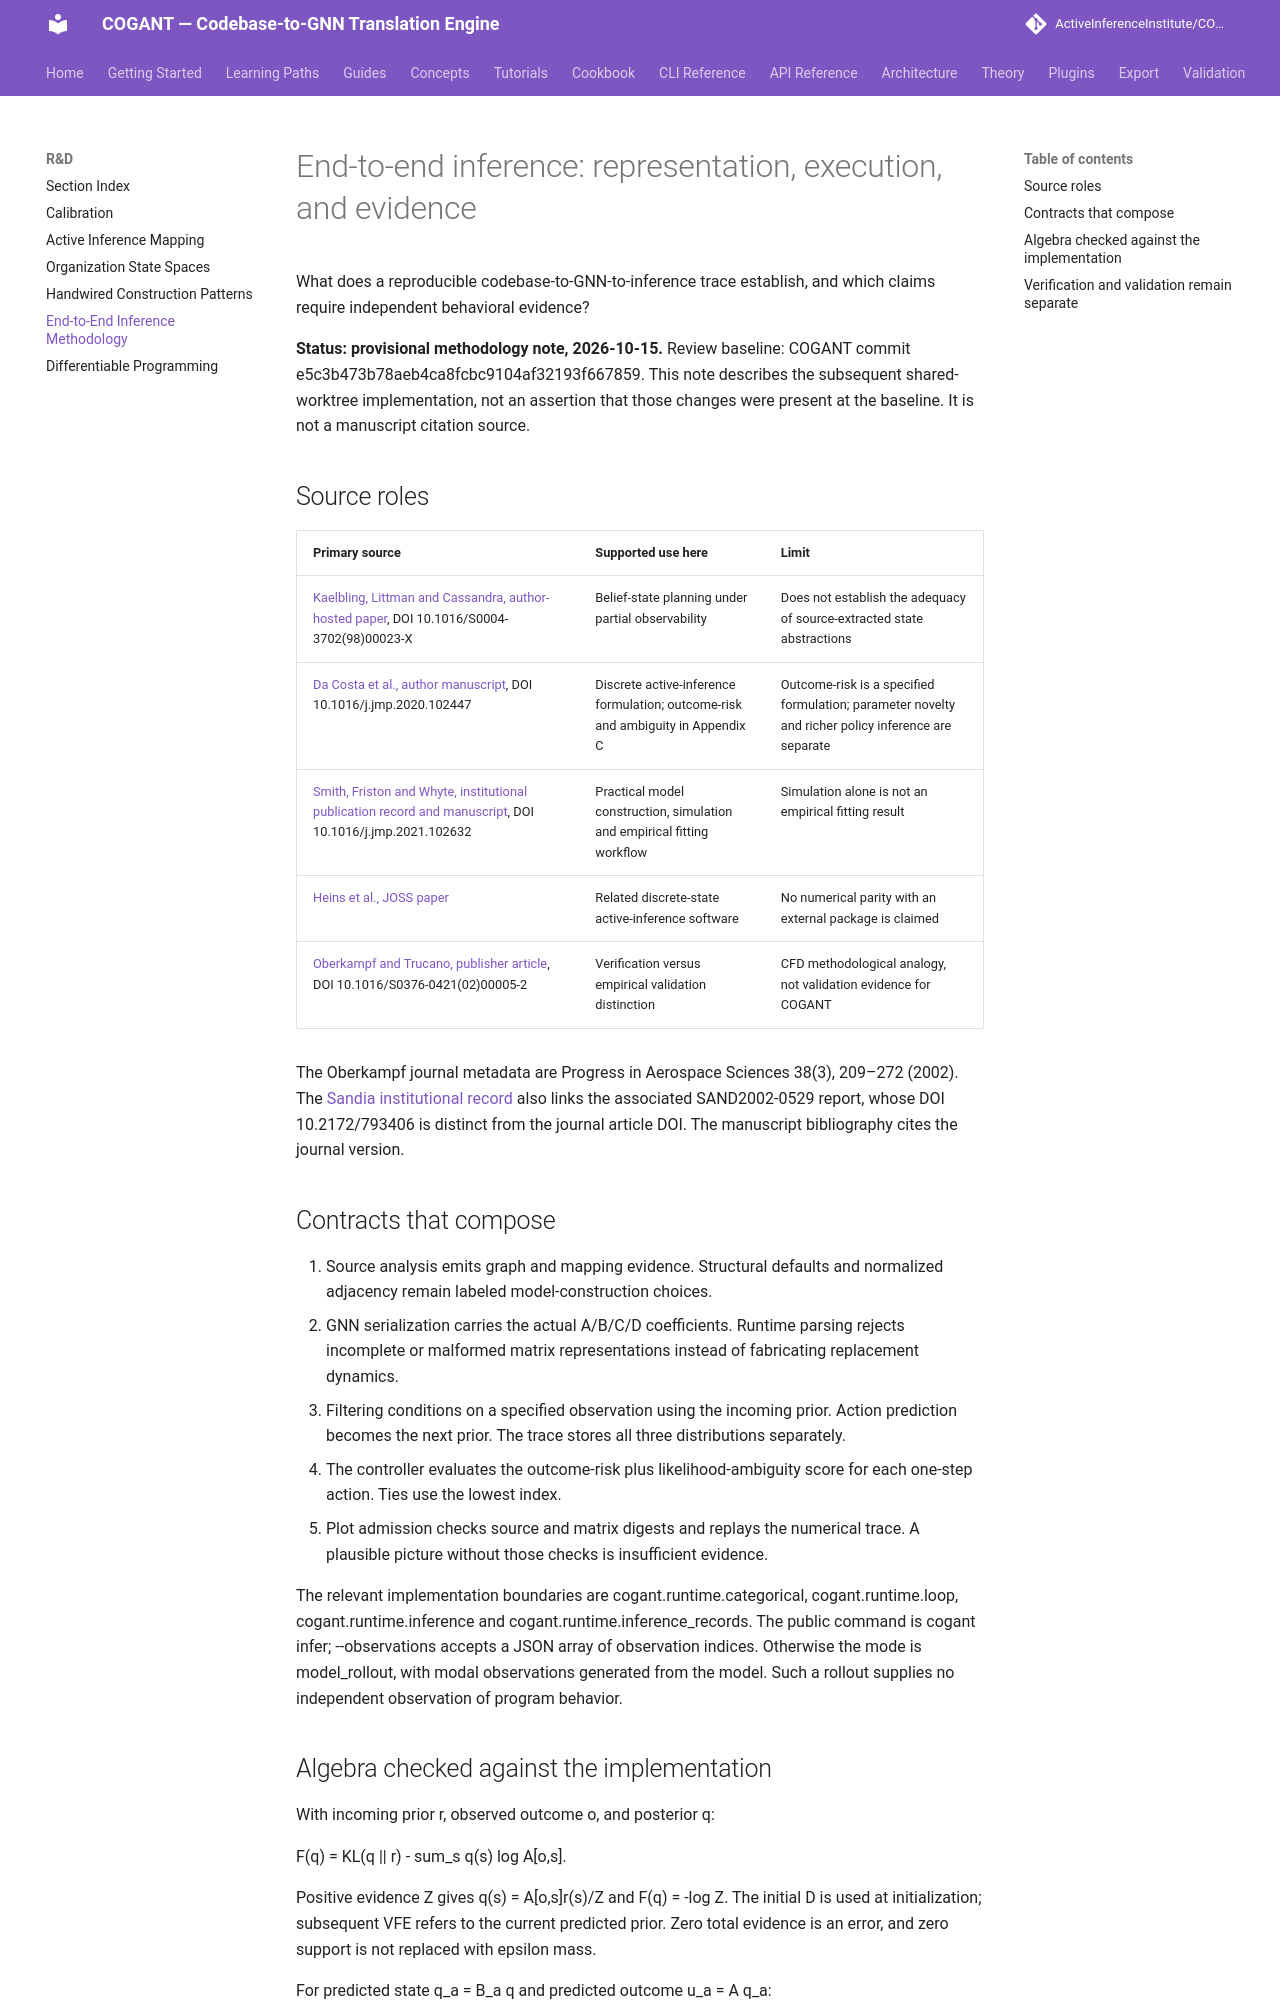

repository: ActiveInferenceInstitute/COGANT · page: rnd/end_to_end_inference/index.html · generator: mkdocs

# End-to-end inference: representation, execution, and evidence

What does a reproducible codebase-to-GNN-to-inference trace establish, and which claims require independent behavioral evidence?

**Status: provisional methodology note, 2026-10-15.** Review baseline:
COGANT commit e5c3b473b78aeb4ca8fcbc9104af32193f667859. This note describes
the subsequent shared-worktree implementation, not an assertion that those
changes were present at the baseline. It is not a manuscript citation source.

## Source roles

| Primary source | Supported use here | Limit |
| --- | --- | --- |
| [Kaelbling, Littman and Cassandra, author-hosted paper](https://people.csail.mit.edu/lpk/papers/aij98-pomdp.pdf), DOI 10.1016/S0004-3702(98)00023-X | Belief-state planning under partial observability | Does not establish the adequacy of source-extracted state abstractions |
| [Da Costa et al., author manuscript](https://arxiv.org/html/2001.07203v2), DOI 10.1016/j.jmp.2020.102447 | Discrete active-inference formulation; outcome-risk and ambiguity in Appendix C | Outcome-risk is a specified formulation; parameter novelty and richer policy inference are separate |
| [Smith, Friston and Whyte, institutional publication record and manuscript](https://discovery.ucl.ac.uk/id/eprint/10143770/), DOI 10.1016/j.jmp.2021.102632 | Practical model construction, simulation and empirical fitting workflow | Simulation alone is not an empirical fitting result |
| [Heins et al., JOSS paper](https://joss.theoj.org/papers/10.21105/joss.04098) | Related discrete-state active-inference software | No numerical parity with an external package is claimed |
| [Oberkampf and Trucano, publisher article](https://www.sciencedirect.com/science/article/pii/S0376042102000052), DOI 10.1016/S0376-0421(02)00005-2 | Verification versus empirical validation distinction | CFD methodological analogy, not validation evidence for COGANT |

The Oberkampf journal metadata are Progress in Aerospace Sciences 38(3),
209–272 (2002). The [Sandia institutional record](https://www.sandia.gov/research/publications/details/verification-and-validation-in-computational-fluid-dynamics-2002-03-01/)
also links the associated SAND2002-0529 report, whose DOI 10.2172/793406 is
distinct from the journal article DOI. The manuscript bibliography cites the
journal version.

## Contracts that compose

1. Source analysis emits graph and mapping evidence. Structural defaults and
   normalized adjacency remain labeled model-construction choices.
2. GNN serialization carries the actual A/B/C/D coefficients. Runtime parsing
   rejects incomplete or malformed matrix representations instead of
   fabricating replacement dynamics.
3. Filtering conditions on a specified observation using the incoming prior.
   Action prediction becomes the next prior. The trace stores all three
   distributions separately.
4. The controller evaluates the outcome-risk plus likelihood-ambiguity score
   for each one-step action. Ties use the lowest index.
5. Plot admission checks source and matrix digests and replays the numerical
   trace. A plausible picture without those checks is insufficient evidence.

The relevant implementation boundaries are cogant.runtime.categorical,
cogant.runtime.loop, cogant.runtime.inference and
cogant.runtime.inference_records. The public command is cogant infer;
--observations accepts a JSON array of observation indices. Otherwise the
mode is model_rollout, with modal observations generated from the model.
Such a rollout supplies no independent observation of program behavior.
